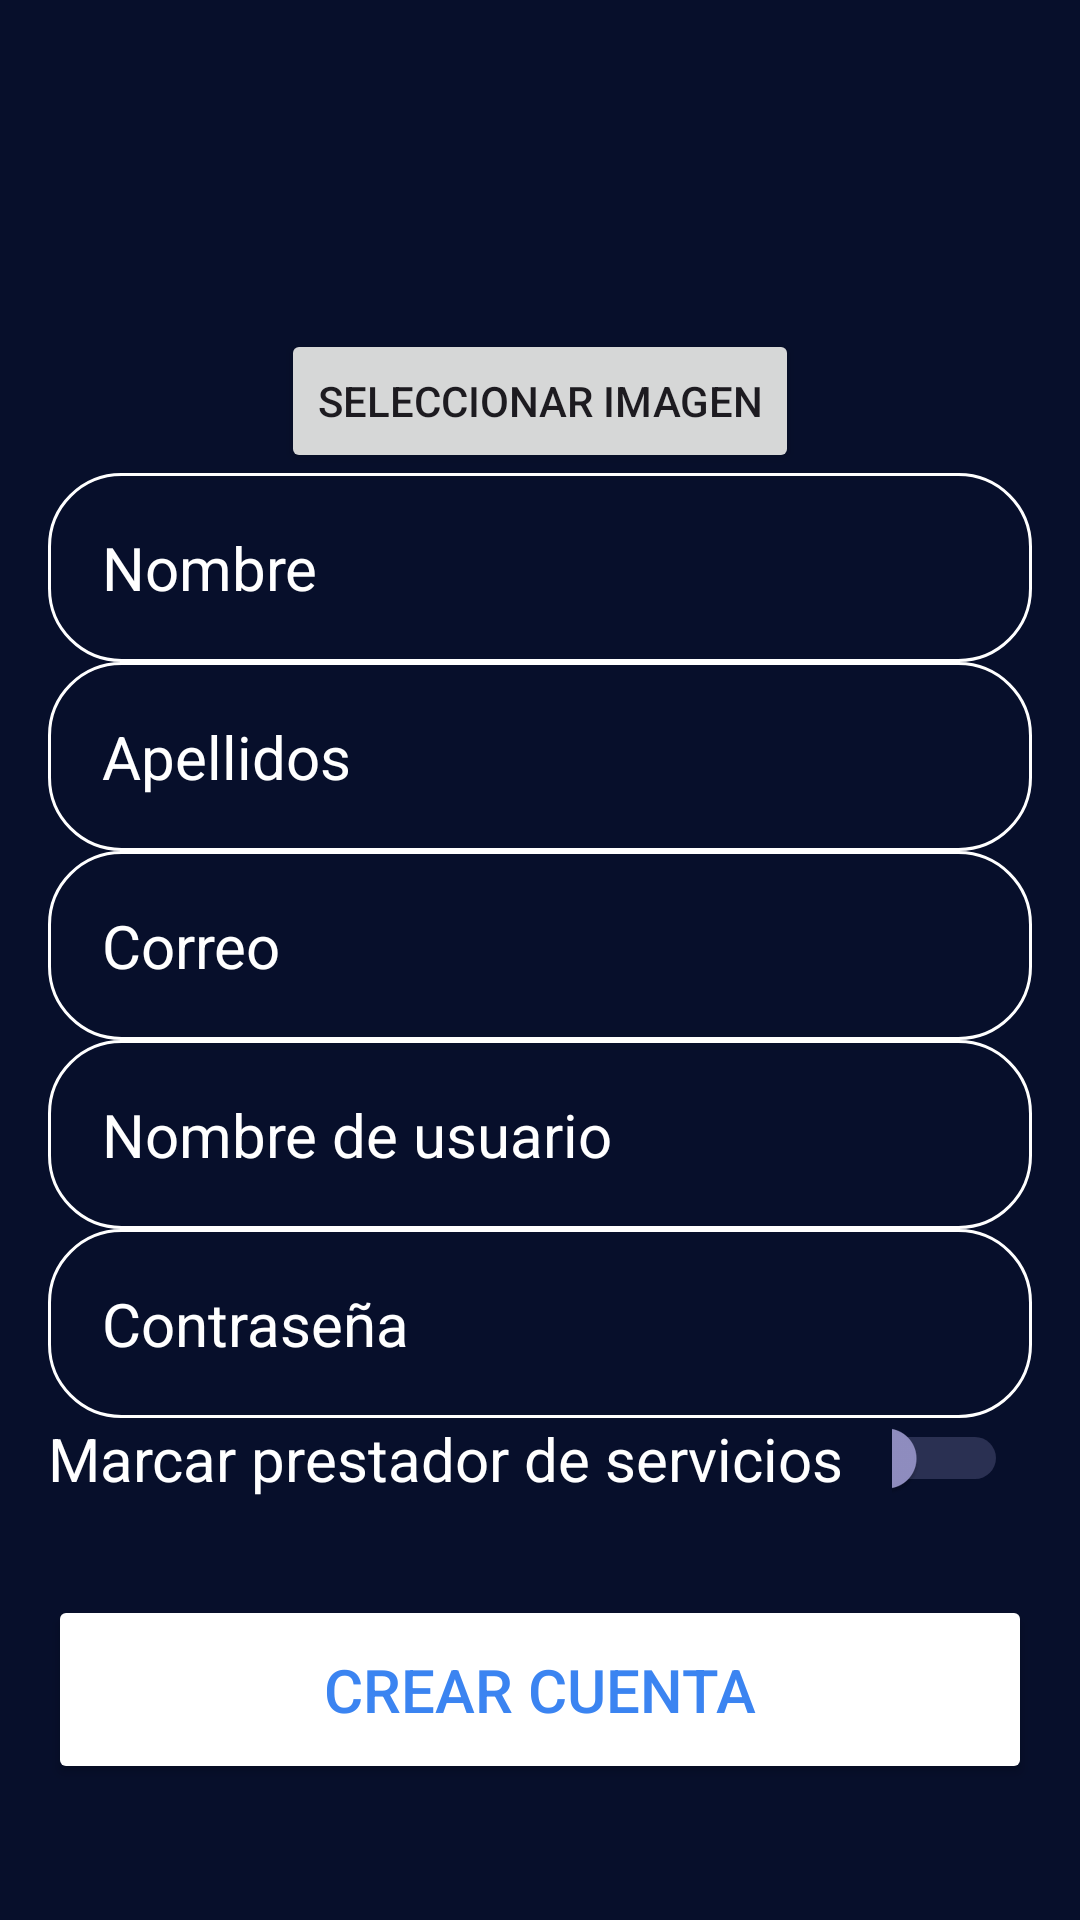

Write the Android layout XML for this screen, with the resource values it uses.
<!-- AndroidManifest.xml: application theme Theme.ServiNear -->
<!-- res/layout/activity_prueba.xml -->
<?xml version="1.0" encoding="utf-8"?>
<androidx.constraintlayout.widget.ConstraintLayout xmlns:android="http://schemas.android.com/apk/res/android"
    xmlns:app="http://schemas.android.com/apk/res-auto"
    xmlns:tools="http://schemas.android.com/tools"
    android:layout_width="match_parent"
    android:layout_height="match_parent"
    android:background="@drawable/login_background"
    android:gravity="center"
    android:padding="16dp"
    tools:context=".registro">

    <LinearLayout
        android:layout_width="match_parent"
        android:layout_height="wrap_content"
        android:gravity="center"
        android:orientation="vertical"
        tools:ignore="MissingConstraints">
        <ImageView
            android:id="@+id/image_view"
            android:layout_width="80dp"
            android:layout_height="80dp"
            android:src="@drawable/icon_account_circle"
            />

        <Button
            android:id="@+id/select_image_btn"
            android:layout_width="wrap_content"
            android:layout_height="wrap_content"
            android:text="Seleccionar Imagen"
            android:layout_marginTop="16dp"/>
        <EditText
            android:layout_width="match_parent"
            android:layout_height="wrap_content"
            android:hint="Nombre"
            android:textColor="@color/white"
            android:textColorHint="@color/white"
            android:textSize="20sp"
            android:background="@drawable/rounded_corner"
            android:padding="18dp"
            android:inputType="text"
            android:id="@+id/nombre_input"
            />
        <EditText
            android:layout_width="match_parent"
            android:layout_height="wrap_content"
            android:hint="Apellidos"
            android:textColor="@color/white"
            android:textColorHint="@color/white"
            android:textSize="20sp"
            android:background="@drawable/rounded_corner"
            android:padding="18dp"
            android:inputType="text"
            android:id="@+id/apellidos_input"
            />
        <EditText
            android:layout_width="match_parent"
            android:layout_height="wrap_content"
            android:hint="Correo"
            android:textColor="@color/white"
            android:textColorHint="@color/white"
            android:textSize="20sp"
            android:background="@drawable/rounded_corner"
            android:padding="18dp"
            android:inputType="text"
            android:id="@+id/correo_inout"
            />
        <EditText
            android:layout_width="match_parent"
            android:layout_height="wrap_content"
            android:hint="Nombre de usuario"
            android:textColor="@color/white"
            android:textColorHint="@color/white"
            android:textSize="20sp"
            android:background="@drawable/rounded_corner"
            android:padding="18dp"
            android:inputType="text"
            android:id="@+id/username_input"
            />
        <EditText
            android:layout_width="match_parent"
            android:layout_height="wrap_content"
            android:hint="Contraseña"
            android:textColor="@color/white"
            android:textColorHint="@color/white"
            android:textSize="20sp"
            android:background="@drawable/rounded_corner"
            android:padding="18dp"
            android:inputType="text"
            android:id="@+id/password_input"
            />

        <LinearLayout
            android:layout_width="match_parent"
            android:layout_height="wrap_content"
            android:orientation="horizontal"
            android:gravity="center_horizontal">

            <TextView
                android:layout_width="wrap_content"
                android:layout_height="wrap_content"
                android:layout_marginEnd="16dp"
                android:textColor="@color/white"
                android:textSize="20sp"
                android:text="Marcar prestador de servicios" />

            <Switch
                android:layout_width="wrap_content"
                android:layout_height="wrap_content"
                android:id="@+id/prestador_switch"

                android:checked="false"
                android:thumbTint="@drawable/color_switch"
                android:trackTint="@drawable/color_switch"



                android:layout_gravity="start"
                android:layout_marginEnd="8dp"
                />
        </LinearLayout>


        <Button
            android:layout_width="match_parent"
            android:layout_height="wrap_content"
            android:text="Crear Cuenta"
            android:backgroundTint="@color/white"
            android:textColor="#3B84F1"
            android:padding="18dp"
            android:layout_marginTop="32dp"
            android:textSize="20sp"
            android:id="@+id/register_btn"/>

        <Button
            android:layout_width="match_parent"
            android:layout_height="wrap_content"
            android:text="Iniciar sesión"
            android:backgroundTint="@color/black"
            android:textColor="#3B84F1"
            android:padding="18dp"
            android:layout_marginTop="32dp"
            android:textSize="20sp"
            android:id="@+id/iniciar_btn"/>

    </LinearLayout>


</androidx.constraintlayout.widget.ConstraintLayout>
<!-- resources referenced by this layout -->
<resources>
  <color name="black">#FF000000</color>
  <color name="white">#FFFFFFFF</color>
  <!-- drawable color_switch (drawable) -->
  <?xml version="1.0" encoding="utf-8"?>
  <selector  xmlns:android="http://schemas.android.com/apk/res/android">
  
  
          <item android:color="@color/colorSwitchThumbUnchecked" android:state_checked="false" />
          <item android:color="@color/colorSwitchTrackUnchecked" android:state_checked="false" />
  
          <item android:color="@color/colorSwitchThumbChecked" android:state_checked="true" />
          <item android:color="@color/colorSwitchTrackChecked" android:state_checked="true" />
  
  </selector>
  <!-- drawable login_background (drawable) -->
  <?xml version="1.0" encoding="utf-8"?>
  <shape xmlns:android="http://schemas.android.com/apk/res/android">
  
      <gradient android:type="linear" android:angle="100"
          android:startColor="#070F2B" android:endColor="#070F2B"></gradient>
  </shape>
  <!-- drawable rounded_corner (drawable) -->
  <?xml version="1.0" encoding="utf-8"?>
  <shape xmlns:android="http://schemas.android.com/apk/res/android"
      android:shape="rectangle">
      <corners android:radius="24dp"/>
      <stroke android:width="1dip" android:color="@color/white"/>
  
  
  
  </shape>
  <style name="Theme.ServiNear" parent="Base.Theme.ServiNear" />
  <color name="colorSwitchThumbUnchecked">#918FC2</color>
  <color name="colorSwitchTrackUnchecked">#FFFFFF</color>
  <color name="colorSwitchThumbChecked">#535C90</color>
  <color name="colorSwitchTrackChecked">#FFFFFF</color>
  <style name="Base.Theme.ServiNear" parent="Theme.Material3.DayNight.NoActionBar">
          
          
      </style>
</resources>
